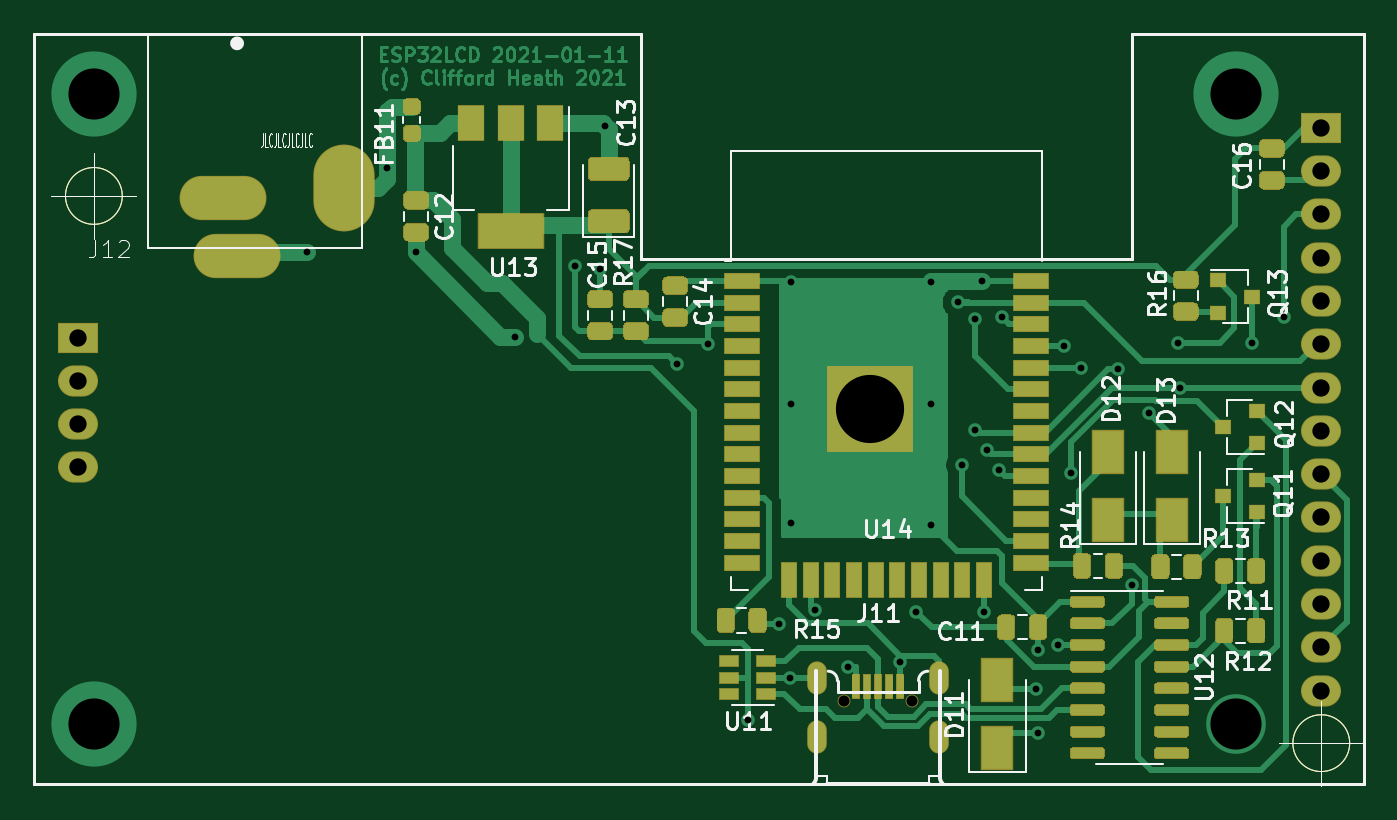
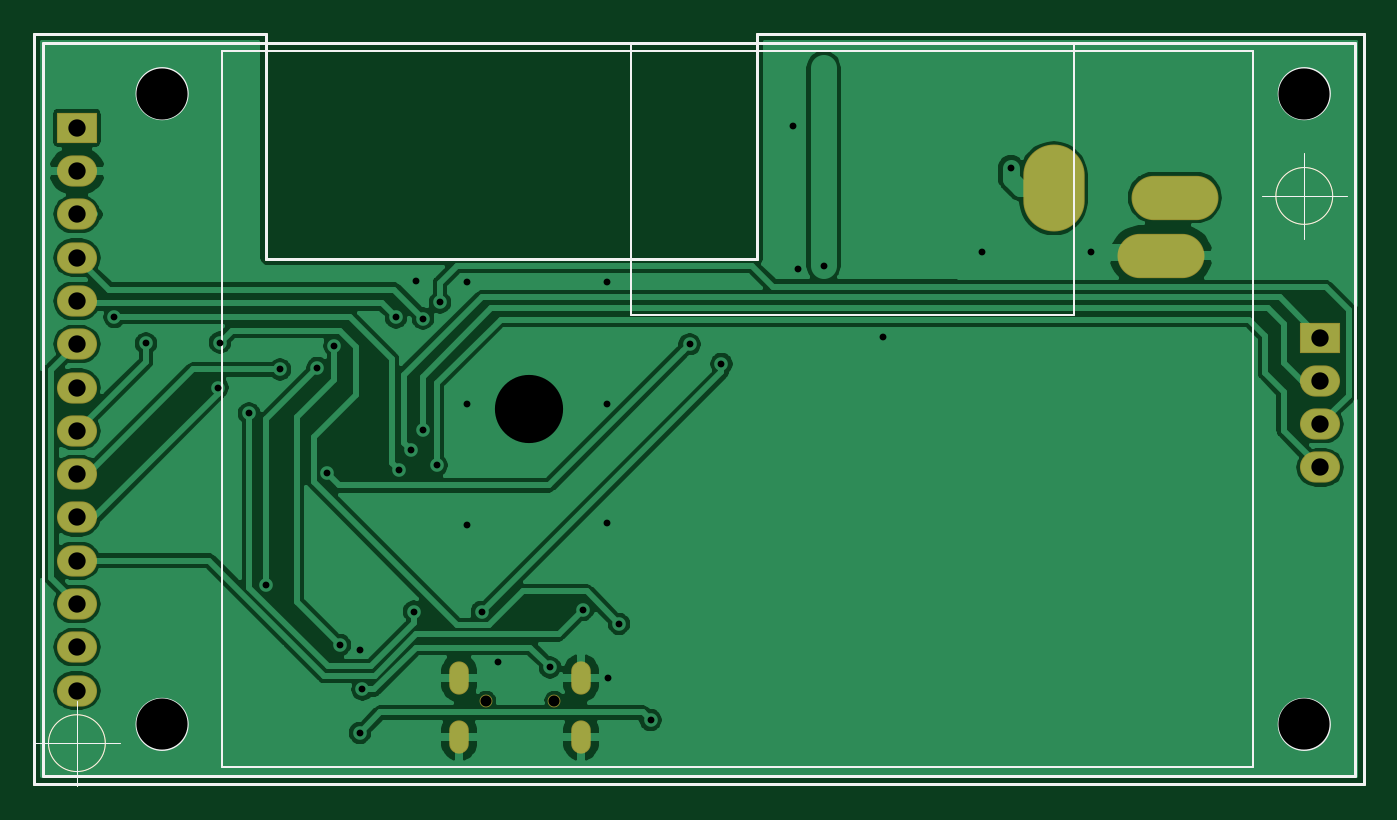
Circuit board: 8 layer files. Board 78.0 x 44.1 mm.
- bottom_copper: esp32lcd-B_Cu.gbr (76600 bytes)
- bottom_mask: esp32lcd-B_Mask.gbr (2095 bytes)
- bottom_silk: esp32lcd-B_SilkS.gbr (2062 bytes)
- outline: esp32lcd-Edge_Cuts.gbr (1201 bytes)
- top_copper: esp32lcd-F_Cu.gbr (53068 bytes)
- top_mask: esp32lcd-F_Mask.gbr (19724 bytes)
- top_silk: esp32lcd-F_SilkS.gbr (27409 bytes)
- drill: esp32lcd.drl (1243 bytes)

=== bottom_copper: esp32lcd-B_Cu.gbr (76600 bytes, source omitted) ===
=== bottom_mask: esp32lcd-B_Mask.gbr ===
%TF.GenerationSoftware,KiCad,Pcbnew,(5.1.6-0-10_14)*%
%TF.CreationDate,2021-01-11T21:18:32+11:00*%
%TF.ProjectId,esp32lcd,65737033-326c-4636-942e-6b696361645f,rev?*%
%TF.SameCoordinates,PX47868c0PY93d1cc0*%
%TF.FileFunction,Soldermask,Bot*%
%TF.FilePolarity,Negative*%
%FSLAX46Y46*%
G04 Gerber Fmt 4.6, Leading zero omitted, Abs format (unit mm)*
G04 Created by KiCad (PCBNEW (5.1.6-0-10_14)) date 2021-01-11 21:18:32*
%MOMM*%
%LPD*%
G01*
G04 APERTURE LIST*
%TA.AperFunction,Profile*%
%ADD10C,0.150000*%
%TD*%
%TA.AperFunction,Profile*%
%ADD11C,0.050000*%
%TD*%
%ADD12O,5.100000X2.600000*%
%ADD13O,3.600000X5.100000*%
%ADD14C,0.750000*%
%ADD15O,1.150000X1.950000*%
%ADD16R,2.350000X1.827200*%
%ADD17O,2.350000X1.827200*%
G04 APERTURE END LIST*
D10*
X78000000Y44000000D02*
X64400000Y44000000D01*
X64400000Y30800000D02*
X64400000Y44000000D01*
X35600000Y30800000D02*
X64400000Y30800000D01*
X35600000Y44000000D02*
X35600000Y30800000D01*
D11*
X77166666Y2400000D02*
G75*
G03*
X77166666Y2400000I-1666666J0D01*
G01*
X73000000Y2400000D02*
X78000000Y2400000D01*
X75500000Y4900000D02*
X75500000Y-100000D01*
X5166666Y34500000D02*
G75*
G03*
X5166666Y34500000I-1666666J0D01*
G01*
X1000000Y34500000D02*
X6000000Y34500000D01*
X3500000Y37000000D02*
X3500000Y32000000D01*
D10*
X35600000Y44000000D02*
X0Y44000000D01*
X0Y0D02*
X0Y44000000D01*
X78000000Y0D02*
X0Y0D01*
X78000000Y44000000D02*
X78000000Y0D01*
D12*
%TO.C,J12*%
X11100000Y34400000D03*
D13*
X18200000Y34950000D03*
D12*
X11900000Y31000000D03*
%TD*%
D14*
%TO.C,J11*%
X51500000Y4900000D03*
X47500000Y4900000D03*
D15*
X53075000Y2770000D03*
X45925000Y2770000D03*
X53075000Y6220000D03*
X45925000Y6220000D03*
%TD*%
D16*
%TO.C,U15*%
X2570000Y26190000D03*
D17*
X2570000Y23650000D03*
X2570000Y21110000D03*
X2570000Y18570000D03*
X75500000Y5480000D03*
X75500000Y8020000D03*
X75500000Y10560000D03*
X75500000Y13100000D03*
X75500000Y15640000D03*
X75500000Y18180000D03*
X75500000Y20720000D03*
X75500000Y23260000D03*
X75500000Y25800000D03*
X75500000Y28340000D03*
X75500000Y30880000D03*
X75500000Y33420000D03*
X75500000Y35960000D03*
D16*
X75500000Y38500000D03*
%TD*%
M02*

=== bottom_silk: esp32lcd-B_SilkS.gbr ===
%TF.GenerationSoftware,KiCad,Pcbnew,(5.1.6-0-10_14)*%
%TF.CreationDate,2021-01-11T21:18:32+11:00*%
%TF.ProjectId,esp32lcd,65737033-326c-4636-942e-6b696361645f,rev?*%
%TF.SameCoordinates,PX47868c0PY93d1cc0*%
%TF.FileFunction,Legend,Bot*%
%TF.FilePolarity,Positive*%
%FSLAX46Y46*%
G04 Gerber Fmt 4.6, Leading zero omitted, Abs format (unit mm)*
G04 Created by KiCad (PCBNEW (5.1.6-0-10_14)) date 2021-01-11 21:18:32*
%MOMM*%
%LPD*%
G01*
G04 APERTURE LIST*
%TA.AperFunction,Profile*%
%ADD10C,0.150000*%
%TD*%
%TA.AperFunction,Profile*%
%ADD11C,0.050000*%
%TD*%
%ADD12C,0.120000*%
%ADD13C,0.150000*%
G04 APERTURE END LIST*
D10*
X78000000Y44000000D02*
X64400000Y44000000D01*
X64400000Y30800000D02*
X64400000Y44000000D01*
X35600000Y30800000D02*
X64400000Y30800000D01*
X35600000Y44000000D02*
X35600000Y30800000D01*
D11*
X77166666Y2400000D02*
G75*
G03*
X77166666Y2400000I-1666666J0D01*
G01*
X73000000Y2400000D02*
X78000000Y2400000D01*
X75500000Y4900000D02*
X75500000Y-100000D01*
X5166666Y34500000D02*
G75*
G03*
X5166666Y34500000I-1666666J0D01*
G01*
X1000000Y34500000D02*
X6000000Y34500000D01*
X3500000Y37000000D02*
X3500000Y32000000D01*
D10*
X35600000Y44000000D02*
X0Y44000000D01*
X0Y0D02*
X0Y44000000D01*
X78000000Y0D02*
X0Y0D01*
X78000000Y44000000D02*
X78000000Y0D01*
D12*
%TO.C,U15*%
X17000000Y27500000D02*
X17000000Y43500000D01*
X43000000Y27500000D02*
X17000000Y27500000D01*
X43000000Y43500000D02*
X43000000Y27500000D01*
D13*
X77500000Y500000D02*
X77500000Y43500000D01*
X77500000Y43500000D02*
X500000Y43500000D01*
X500000Y500000D02*
X500000Y43500000D01*
X77500000Y500000D02*
X500000Y500000D01*
D12*
X72000000Y40500000D02*
G75*
G03*
X72000000Y40500000I-1500000J0D01*
G01*
X72000000Y3500000D02*
G75*
G03*
X72000000Y3500000I-1500000J0D01*
G01*
X5000000Y3500000D02*
G75*
G03*
X5000000Y3500000I-1500000J0D01*
G01*
X5000000Y40500000D02*
G75*
G03*
X5000000Y40500000I-1500000J0D01*
G01*
X67000000Y43000000D02*
X67000000Y1000000D01*
X67000000Y1000000D02*
X6500000Y1000000D01*
X6500000Y1000000D02*
X6500000Y43000000D01*
X6500000Y43000000D02*
X67000000Y43000000D01*
%TD*%
M02*

=== outline: esp32lcd-Edge_Cuts.gbr ===
%TF.GenerationSoftware,KiCad,Pcbnew,(5.1.6-0-10_14)*%
%TF.CreationDate,2021-01-11T21:18:32+11:00*%
%TF.ProjectId,esp32lcd,65737033-326c-4636-942e-6b696361645f,rev?*%
%TF.SameCoordinates,PX47868c0PY93d1cc0*%
%TF.FileFunction,Profile,NP*%
%FSLAX46Y46*%
G04 Gerber Fmt 4.6, Leading zero omitted, Abs format (unit mm)*
G04 Created by KiCad (PCBNEW (5.1.6-0-10_14)) date 2021-01-11 21:18:32*
%MOMM*%
%LPD*%
G01*
G04 APERTURE LIST*
%TA.AperFunction,Profile*%
%ADD10C,0.150000*%
%TD*%
%TA.AperFunction,Profile*%
%ADD11C,0.050000*%
%TD*%
G04 APERTURE END LIST*
D10*
X78000000Y44000000D02*
X64400000Y44000000D01*
X64400000Y30800000D02*
X64400000Y44000000D01*
X35600000Y30800000D02*
X64400000Y30800000D01*
X35600000Y44000000D02*
X35600000Y30800000D01*
D11*
X77166666Y2400000D02*
G75*
G03*
X77166666Y2400000I-1666666J0D01*
G01*
X73000000Y2400000D02*
X78000000Y2400000D01*
X75500000Y4900000D02*
X75500000Y-100000D01*
X5166666Y34500000D02*
G75*
G03*
X5166666Y34500000I-1666666J0D01*
G01*
X1000000Y34500000D02*
X6000000Y34500000D01*
X3500000Y37000000D02*
X3500000Y32000000D01*
D10*
X35600000Y44000000D02*
X0Y44000000D01*
X0Y0D02*
X0Y44000000D01*
X78000000Y0D02*
X0Y0D01*
X78000000Y44000000D02*
X78000000Y0D01*
M02*

=== top_copper: esp32lcd-F_Cu.gbr (53068 bytes, source omitted) ===
=== top_mask: esp32lcd-F_Mask.gbr (19724 bytes, source omitted) ===
=== top_silk: esp32lcd-F_SilkS.gbr (27409 bytes, source omitted) ===
=== drill: esp32lcd.drl ===
M48
METRIC
T1C0.400
T2C0.450
T3C0.500
T4C1.016
T5C3.000
T6C4.000
T7C0.650
%
G90
G05
T1
X16.0Y31.2
X20.7Y36.15
X22.4Y31.2
X28.2Y26.25
X31.7Y30.4
X33.2Y30.2
X33.5Y38.6
X37.7Y24.65
X39.55Y25.8
X41.85Y3.75
X43.7Y9.4
X44.35Y6.25
X44.4Y29.475
X44.4Y22.3
X44.4Y15.3
X45.81Y10.213
X47.75Y6.85
X50.8Y7.15
X51.75Y10.1
X52.6Y29.475
X52.6Y22.3
X52.6Y15.175
X54.2Y28.25
X54.4Y18.7
X55.199Y20.742
X55.2Y27.3
X55.6Y29.5
X55.715Y10.115
X55.9Y19.6
X56.613Y18.413
X56.776Y27.38
X58.75Y5.55
X58.9Y7.85
X58.9Y3.0
X60.055Y8.155
X60.4Y25.7
X60.825Y18.25
X61.4Y24.4
X63.579Y24.321
X64.4Y11.7
X65.4Y21.75
X67.1Y25.9
X67.24Y23.26
X71.45Y25.85
X73.3Y27.4
T4
X2.57Y26.19
X2.57Y23.65
X2.57Y21.11
X2.57Y18.57
X75.5Y38.5
X75.5Y35.96
X75.5Y33.42
X75.5Y30.88
X75.5Y28.34
X75.5Y25.8
X75.5Y23.26
X75.5Y20.72
X75.5Y18.18
X75.5Y15.64
X75.5Y13.1
X75.5Y10.56
X75.5Y8.02
X75.5Y5.48
T5
X3.5Y40.5
X3.5Y3.5
X70.5Y40.5
X70.5Y3.5
T6
X49.0Y22.0
T7
X47.5Y4.9
X51.5Y4.9
T2
G00X45.925Y6.62
M15
G01X45.925Y5.82
M16
G05
G00X45.925Y3.17
M15
G01X45.925Y2.37
M16
G05
G00X53.075Y6.62
M15
G01X53.075Y5.82
M16
G05
G00X53.075Y3.17
M15
G01X53.075Y2.37
M16
G05
T3
G00X12.225Y33.9
M15
G01X9.975Y33.9
M16
G05
G00X13.025Y31.5
M15
G01X10.775Y31.5
M16
G05
G00X18.2Y36.075
M15
G01X18.2Y33.825
M16
G05
T0
M30
